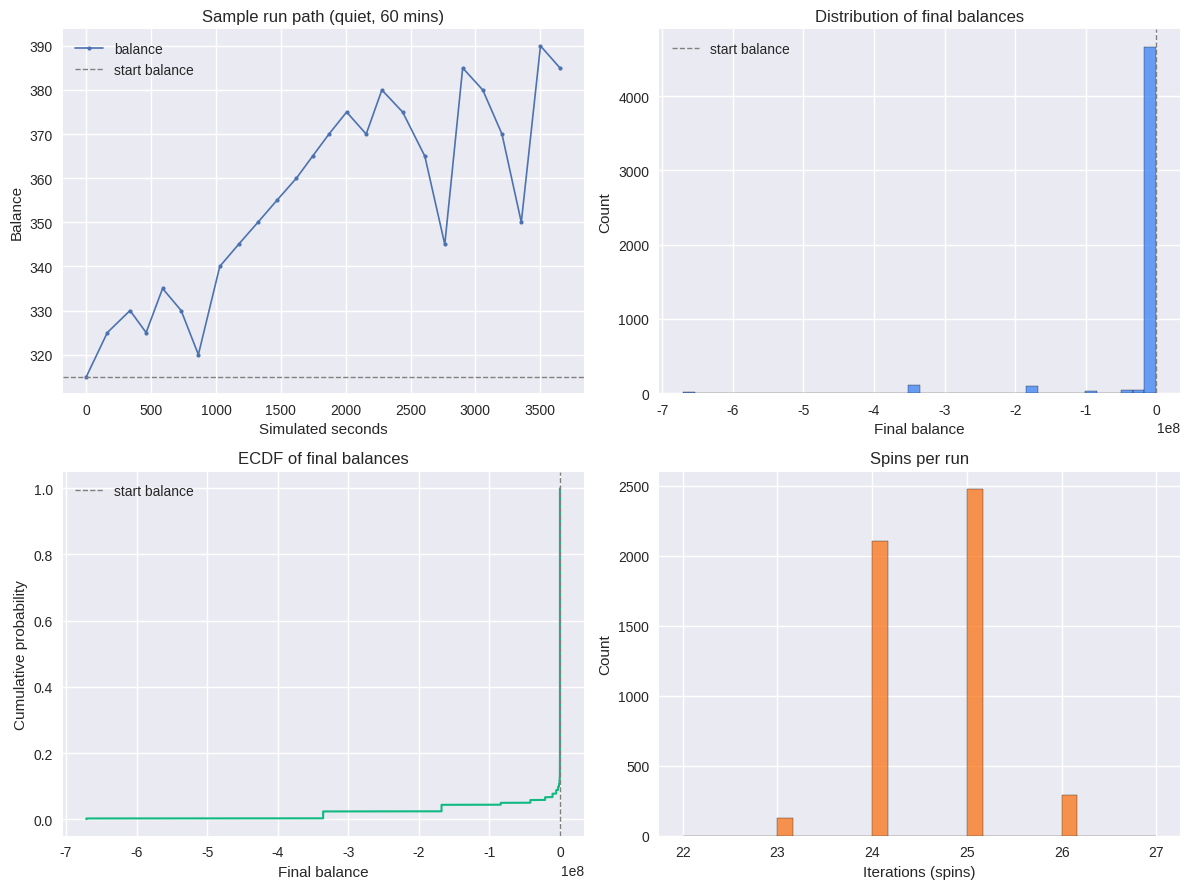

Write the Python code that produced this figure.
import numpy as np
import pandas as pd
import matplotlib.pyplot as plt

# --- Backend logic (unchanged) ---
def simulation(bet):
    chance = 18 / 38
    win = 0
    low = 0.0
    high = 1.0

    flip = np.random.uniform(low, np.nextafter(high, np.inf))

    if flip <= chance:
        win = bet * 2

    return win


def runSim(start, mins, Enviroment):
    start = start
    currBAL = start
    currBET = 5
    numbIterations = 0

    lastWin = False

    time = 0

    while time < mins * 60:
        if lastWin == True:
            currBET = 5
        else:
            currBET = currBET * 2

        currBAL = currBAL - currBET

        if currBAL > 0:
            win = simulation(currBET)

            if win > 0:
                currBAL += win
                lastWin = True
            else:
                lastWin = False

        key = {"online": [36, 60], "quiet": [120, 180], "medium": [160, 180], "busy": [180, 300]}

        rng = np.random.default_rng()

        low = key[Enviroment][0]
        high = key[Enviroment][1]

        AvgBetTime = rng.integers(low=low, high=high)

        time += AvgBetTime
        numbIterations += 1

    return currBAL, numbIterations


def runSim_trace(start, mins, Enviroment):
    # Same logic as runSim but records per-spin state for visualization.
    start = start
    currBAL = start
    currBET = 5
    numbIterations = 0

    lastWin = False

    time = 0
    trace = []

    while time < mins * 60:
        if lastWin == True:
            currBET = 5
        else:
            currBET = currBET * 2

        currBAL = currBAL - currBET

        if currBAL > 0:
            win = simulation(currBET)

            if win > 0:
                currBAL += win
                lastWin = True
            else:
                lastWin = False

        key = {"online": [36, 60], "quiet": [120, 180], "medium": [160, 180], "busy": [180, 300]}

        rng = np.random.default_rng()

        low = key[Enviroment][0]
        high = key[Enviroment][1]

        AvgBetTime = rng.integers(low=low, high=high)

        time += AvgBetTime
        numbIterations += 1

        trace.append(
            {
                "time": time,
                "balance": currBAL,
                "bet": currBET,
                "won": lastWin,
                "iterations": numbIterations,
                "avg_bet_time": AvgBetTime,
            }
        )

    return trace, currBAL, numbIterations, time


def batch_simulate(runs, startBal, mins, env):
    finals = []
    iters = []
    for _ in range(runs):
        bal, n_iter = runSim(startBal, mins, env)
        finals.append(bal)
        iters.append(n_iter)
    finals = np.array(finals)
    iters = np.array(iters)
    return finals, iters


def summarize(finals, iters, startBal):
    series = pd.Series(finals)
    stats = {
        "runs": len(finals),
        "win_rate": (series > startBal).mean(),
        "bankrupt_rate": (series <= 0).mean(),
        "mean_final": series.mean(),
        "median_final": series.median(),
        "p10": series.quantile(0.10),
        "p90": series.quantile(0.90),
        "best": series.max(),
        "worst": series.min(),
        "avg_iters": np.mean(iters),
    }
    return stats


def plot_results(finals, iters, trace, startBal, mins, env):
    plt.style.use("seaborn-v0_8")
    fig, axes = plt.subplots(2, 2, figsize=(12, 9))

    # Sample path
    ax = axes[0, 0]
    times = [0] + [p["time"] for p in trace]
    balances = [startBal] + [p["balance"] for p in trace]
    ax.plot(times, balances, marker="o", linewidth=1.2, markersize=3, label="balance")
    ax.axhline(startBal, color="gray", linestyle="--", linewidth=1, label="start balance")
    ax.set_title(f"Sample run path ({env}, {mins} mins)")
    ax.set_xlabel("Simulated seconds")
    ax.set_ylabel("Balance")
    ax.legend()

    # Final balance histogram
    ax = axes[0, 1]
    ax.hist(finals, bins=40, color="#3b82f6", alpha=0.75, edgecolor="black")
    ax.axvline(startBal, color="gray", linestyle="--", linewidth=1, label="start balance")
    ax.set_title("Distribution of final balances")
    ax.set_xlabel("Final balance")
    ax.set_ylabel("Count")
    ax.legend()

    # ECDF of final balances
    ax = axes[1, 0]
    sorted_final = np.sort(finals)
    y = np.linspace(0, 1, len(sorted_final), endpoint=False)
    ax.plot(sorted_final, y, color="#10b981", linewidth=1.5)
    ax.axvline(startBal, color="gray", linestyle="--", linewidth=1, label="start balance")
    ax.set_title("ECDF of final balances")
    ax.set_xlabel("Final balance")
    ax.set_ylabel("Cumulative probability")
    ax.legend()

    # Iteration distribution summary
    ax = axes[1, 1]
    ax.hist(iters, bins=30, color="#f97316", alpha=0.75, edgecolor="black")
    ax.set_title("Spins per run")
    ax.set_xlabel("Iterations (spins)")
    ax.set_ylabel("Count")

    fig.tight_layout()
    plt.show()


def main():
    # Backtest-style defaults
    startBal = 315
    mins = 60
    env = "quiet"
    runs = 5000

    # Run a sample traced path for visualization
    trace, _, _, _ = runSim_trace(startBal, mins, env)

    finals, iters = batch_simulate(runs, startBal, mins, env)
    stats = summarize(finals, iters, startBal)

    print("Backtest summary:")
    print(f" runs: {stats['runs']}")
    print(f" win_rate: {stats['win_rate']:.3f}")
    print(f" bankrupt_rate: {stats['bankrupt_rate']:.3f}")
    print(f" mean_final: {stats['mean_final']:.2f}")
    print(f" median_final: {stats['median_final']:.2f}")
    print(f" p10_final: {stats['p10']:.2f}")
    print(f" p90_final: {stats['p90']:.2f}")
    print(f" best_final: {stats['best']:.2f}")
    print(f" worst_final: {stats['worst']:.2f}")
    print(f" avg_spins_per_run: {stats['avg_iters']:.1f}")

    plot_results(finals, iters, trace, startBal, mins, env)


if __name__ == "__main__":
    main()
